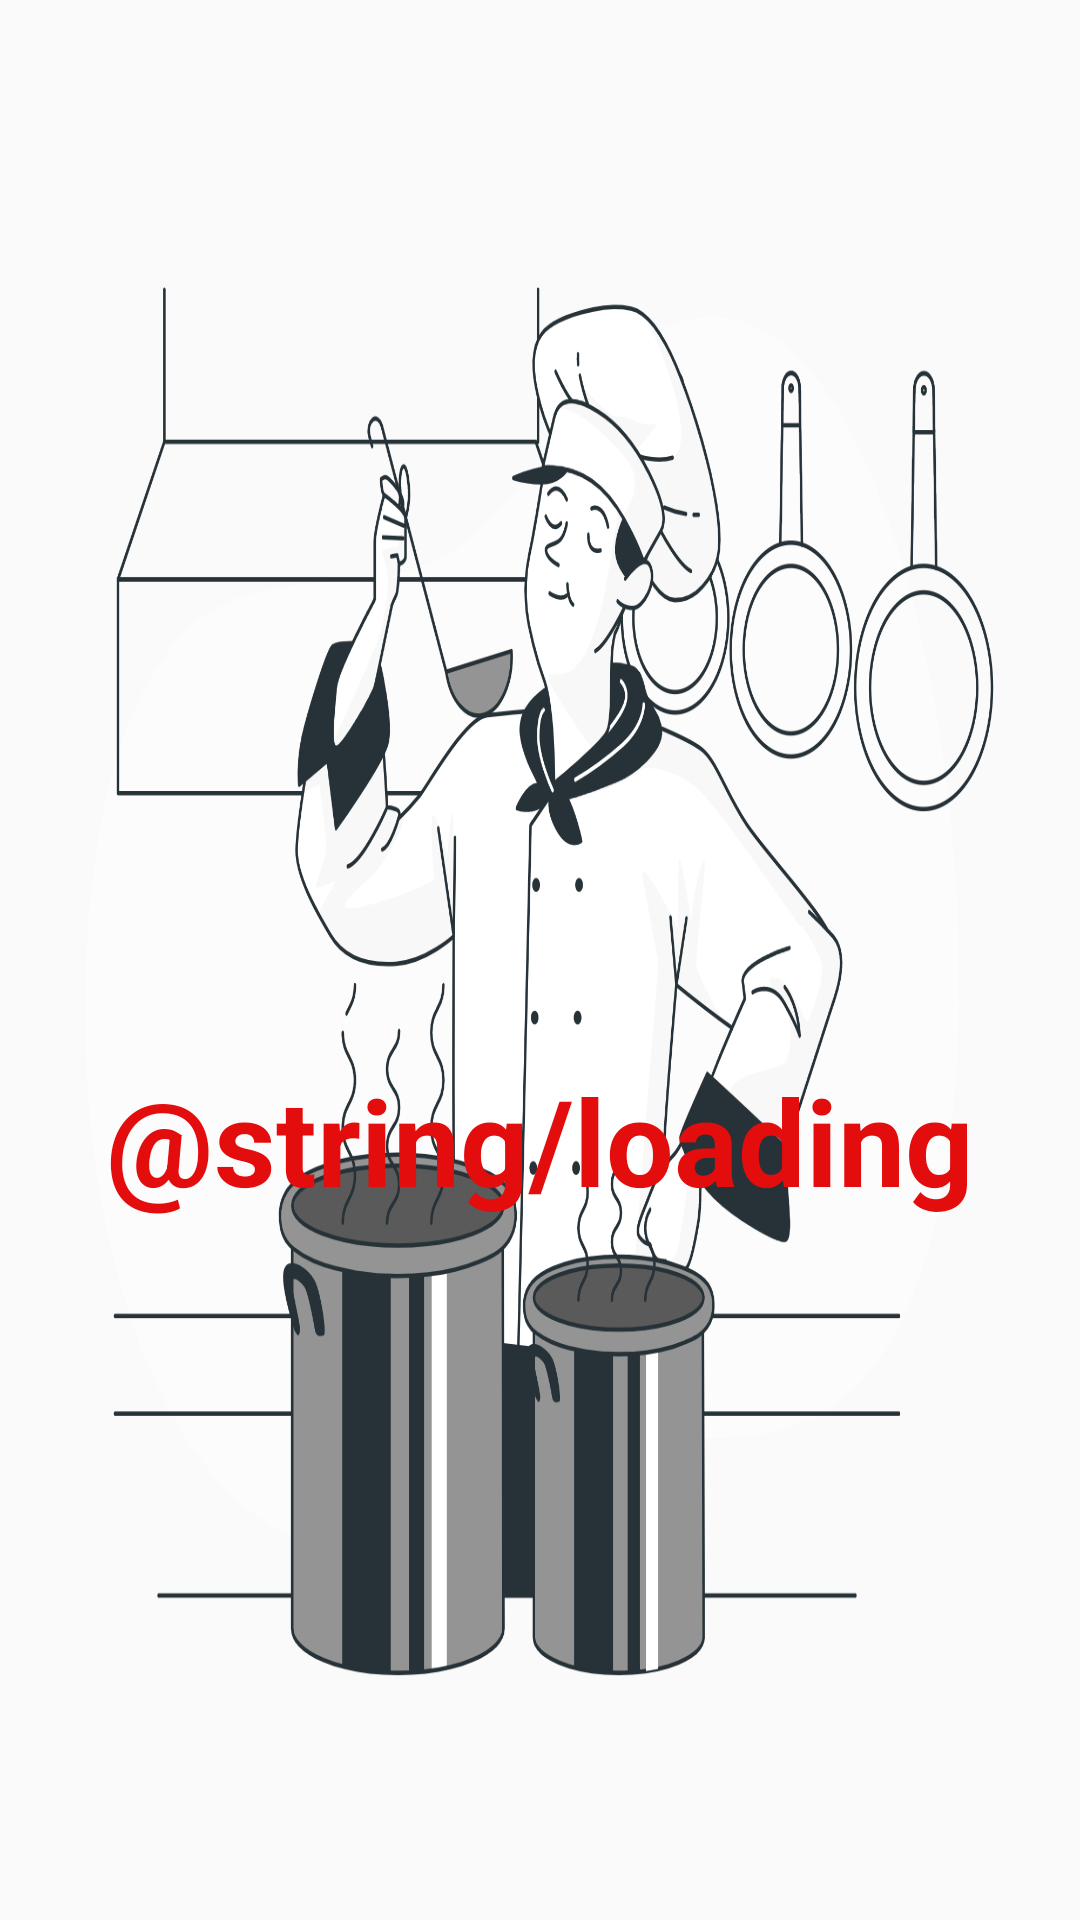

Here is an Android app screen rendered from its layout file. Give the layout XML and the strings, colors and styles it references.
<!-- AndroidManifest.xml: application theme Theme.AppCompat.Light.NoActionBar -->
<!-- res/layout/activity_load.xml -->
<?xml version="1.0" encoding="utf-8"?>
<RelativeLayout xmlns:android="http://schemas.android.com/apk/res/android"
    xmlns:app="http://schemas.android.com/apk/res-auto"
    xmlns:tools="http://schemas.android.com/tools"
    android:layout_width="match_parent"
    android:layout_height="match_parent"
    android:background="@drawable/cookingbro"
    tools:context=".Activity.LoadActivity">
    <LinearLayout
        android:layout_width="match_parent"
        android:layout_height="wrap_content"
        android:layout_centerInParent="true"
        android:orientation="vertical">>

        <ProgressBar
            android:id="@+id/proesbar"
            android:layout_width="match_parent"
            android:layout_height="120dp"
            android:foregroundGravity="center"
            android:indeterminateTint="#C81313"/>

        <TextView
            android:layout_width="match_parent"
            android:layout_height="wrap_content"
            android:gravity="center"
            android:text="@string/loading"
            android:textColor="#E30D0D"
            android:textSize="40sp"
            android:textStyle="bold" />
    </LinearLayout>
</RelativeLayout>
<!-- resources referenced by this layout -->
<resources>
  <!-- drawable cookingbro: png bitmap (drawable, 402753 bytes) -->
</resources>
